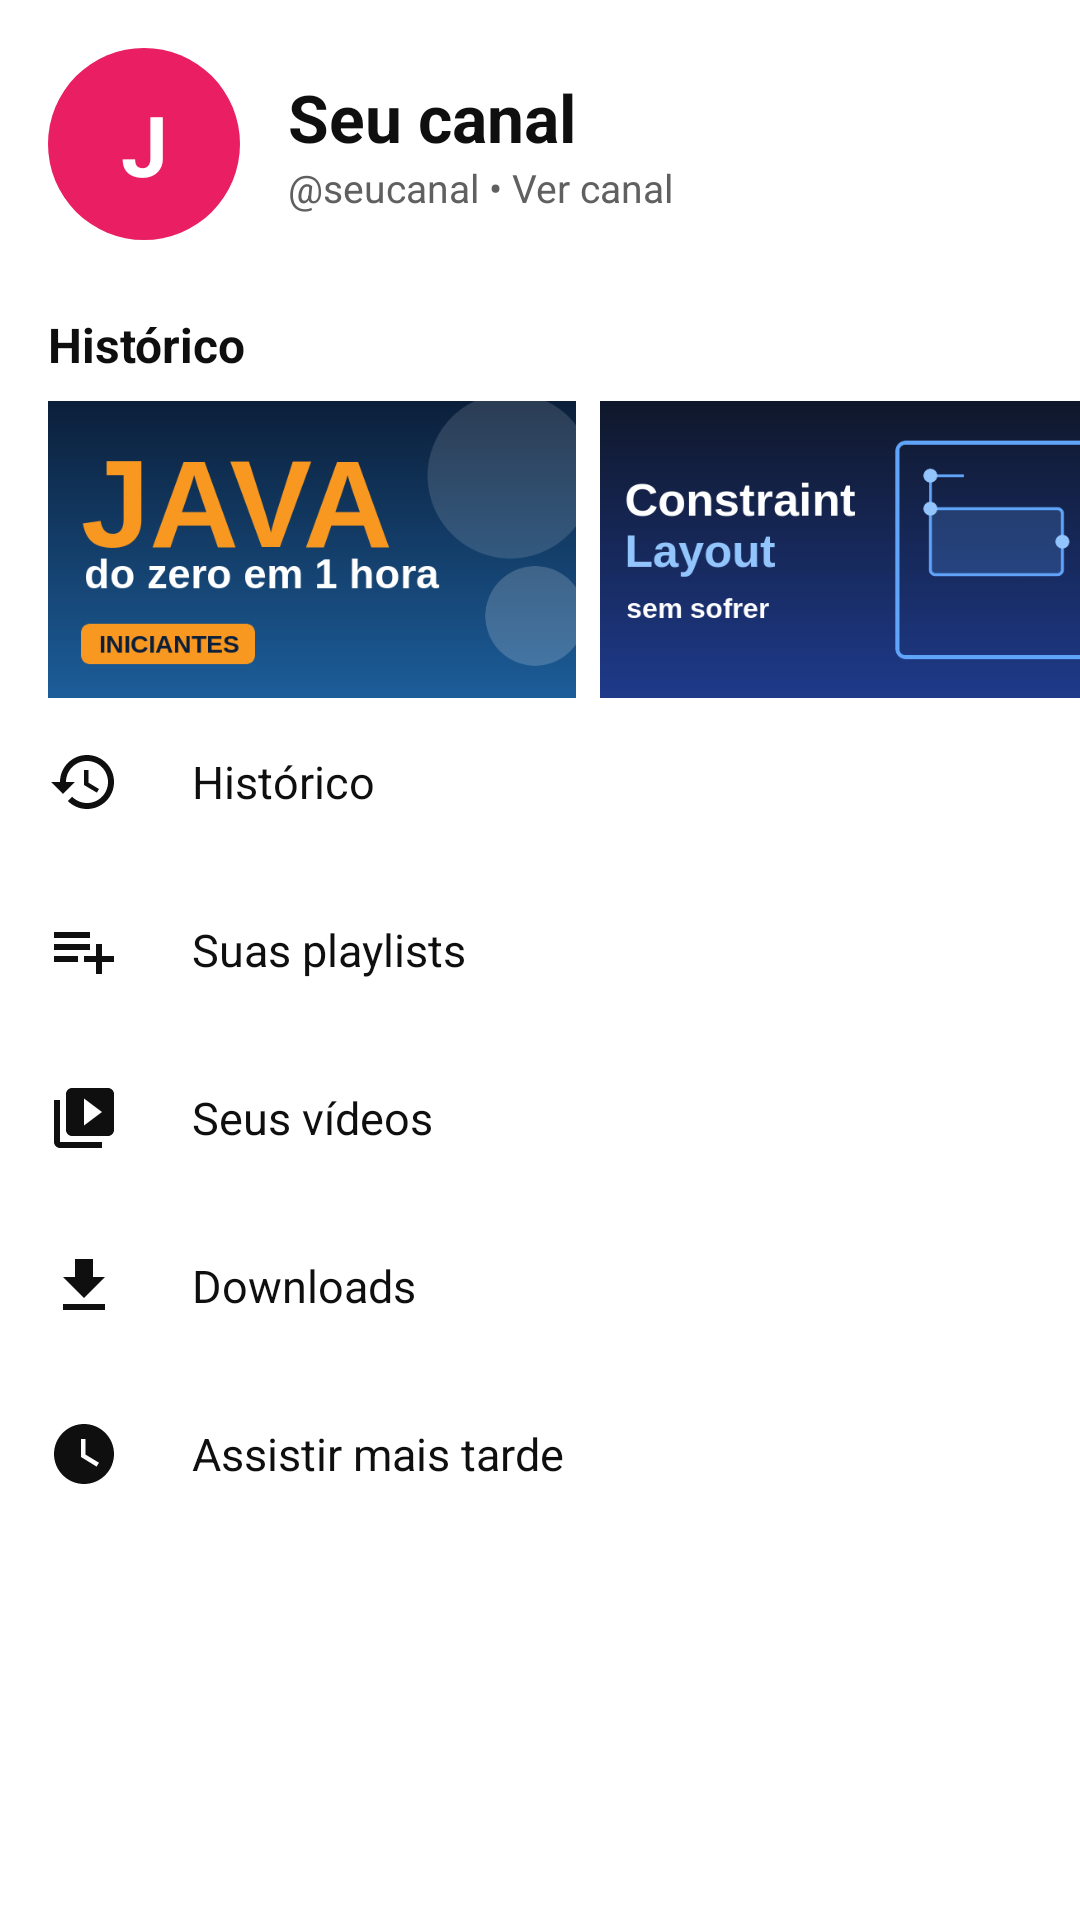

Reconstruct the res/layout file that produces this screen, plus the resources it refers to.
<!-- AndroidManifest.xml: application theme Theme.YouTubeUI -->
<!-- res/layout/layout_you.xml -->
<?xml version="1.0" encoding="utf-8"?>
<ScrollView xmlns:android="http://schemas.android.com/apk/res/android"
    android:layout_width="match_parent"
    android:layout_height="match_parent"
    android:background="@color/yt_bg">

    <LinearLayout
        android:layout_width="match_parent"
        android:layout_height="wrap_content"
        android:orientation="vertical"
        android:paddingBottom="16dp">

        <LinearLayout
            android:layout_width="match_parent"
            android:layout_height="wrap_content"
            android:gravity="center_vertical"
            android:orientation="horizontal"
            android:padding="16dp">

            <TextView
                android:layout_width="64dp"
                android:layout_height="64dp"
                android:background="@drawable/bg_avatar"
                android:backgroundTint="#E91E63"
                android:gravity="center"
                android:text="@string/my_initial"
                android:textColor="@color/white"
                android:textSize="28sp"
                android:textStyle="bold" />

            <LinearLayout
                android:layout_width="0dp"
                android:layout_height="wrap_content"
                android:layout_marginStart="16dp"
                android:layout_weight="1"
                android:orientation="vertical">

                <TextView
                    android:layout_width="wrap_content"
                    android:layout_height="wrap_content"
                    android:text="@string/you_channel_name"
                    android:textColor="@color/yt_text"
                    android:textSize="22sp"
                    android:textStyle="bold" />

                <TextView
                    android:layout_width="wrap_content"
                    android:layout_height="wrap_content"
                    android:text="@string/you_channel_handle"
                    android:textColor="@color/yt_text_secondary"
                    android:textSize="13sp" />
            </LinearLayout>
        </LinearLayout>

        <TextView
            android:layout_width="wrap_content"
            android:layout_height="wrap_content"
            android:layout_marginStart="16dp"
            android:layout_marginTop="8dp"
            android:text="@string/you_history"
            android:textColor="@color/yt_text"
            android:textSize="16sp"
            android:textStyle="bold" />

        <HorizontalScrollView
            android:layout_width="match_parent"
            android:layout_height="wrap_content"
            android:layout_marginTop="8dp"
            android:scrollbars="none">

            <LinearLayout
                android:layout_width="wrap_content"
                android:layout_height="wrap_content"
                android:orientation="horizontal"
                android:paddingStart="16dp"
                android:paddingEnd="16dp">

                <ImageView
                    android:layout_width="176dp"
                    android:layout_height="99dp"
                    android:layout_marginEnd="8dp"
                    android:contentDescription="@string/thumbnail_desc"
                    android:scaleType="centerCrop"
                    android:src="@drawable/thumb_java" />

                <ImageView
                    android:layout_width="176dp"
                    android:layout_height="99dp"
                    android:layout_marginEnd="8dp"
                    android:contentDescription="@string/thumbnail_desc"
                    android:scaleType="centerCrop"
                    android:src="@drawable/thumb_constraint" />

                <ImageView
                    android:layout_width="176dp"
                    android:layout_height="99dp"
                    android:layout_marginEnd="8dp"
                    android:contentDescription="@string/thumbnail_desc"
                    android:scaleType="centerCrop"
                    android:src="@drawable/thumb_lofi" />
            </LinearLayout>
        </HorizontalScrollView>

        <LinearLayout
            android:id="@+id/rowHistory"
            style="@style/YtRow">

            <ImageView
                style="@style/YtRowIcon"
                android:contentDescription="@string/row_icon_desc"
                android:src="@drawable/ic_history" />

            <TextView
                style="@style/YtRowText"
                android:text="@string/you_history" />
        </LinearLayout>

        <LinearLayout
            android:id="@+id/rowPlaylists"
            style="@style/YtRow">

            <ImageView
                style="@style/YtRowIcon"
                android:contentDescription="@string/row_icon_desc"
                android:src="@drawable/ic_playlist" />

            <TextView
                style="@style/YtRowText"
                android:text="@string/you_playlists" />
        </LinearLayout>

        <LinearLayout
            android:id="@+id/rowVideos"
            style="@style/YtRow">

            <ImageView
                style="@style/YtRowIcon"
                android:contentDescription="@string/row_icon_desc"
                android:src="@drawable/ic_library" />

            <TextView
                style="@style/YtRowText"
                android:text="@string/you_videos" />
        </LinearLayout>

        <LinearLayout
            android:id="@+id/rowDownloads"
            style="@style/YtRow">

            <ImageView
                style="@style/YtRowIcon"
                android:contentDescription="@string/row_icon_desc"
                android:src="@drawable/ic_download" />

            <TextView
                style="@style/YtRowText"
                android:text="@string/you_downloads" />
        </LinearLayout>

        <LinearLayout
            android:id="@+id/rowWatchLater"
            style="@style/YtRow">

            <ImageView
                style="@style/YtRowIcon"
                android:contentDescription="@string/row_icon_desc"
                android:src="@drawable/ic_watch_later" />

            <TextView
                style="@style/YtRowText"
                android:text="@string/you_watch_later" />
        </LinearLayout>
    </LinearLayout>
</ScrollView>
<!-- resources referenced by this layout -->
<resources>
  <color name="white">#FFFFFF</color>
  <color name="yt_bg">#FFFFFF</color>
  <color name="yt_text">#0F0F0F</color>
  <color name="yt_text_secondary">#606060</color>
  <!-- drawable bg_avatar (drawable) -->
  <shape xmlns:android="http://schemas.android.com/apk/res/android" android:shape="oval">
      <solid android:color="#3F51B5" />
  </shape>
  <!-- drawable ic_download (drawable) -->
  <vector xmlns:android="http://schemas.android.com/apk/res/android"
      android:width="24dp"
      android:height="24dp"
      android:viewportWidth="24"
      android:viewportHeight="24">
      <path
          android:fillColor="#0F0F0F"
          android:pathData="M19,9h-4V3H9v6H5l7,7 7,-7zM5,18v2h14v-2H5z" />
  </vector>
  <!-- drawable ic_library (drawable) -->
  <vector xmlns:android="http://schemas.android.com/apk/res/android"
      android:width="24dp"
      android:height="24dp"
      android:viewportWidth="24"
      android:viewportHeight="24">
      <path
          android:fillColor="#0F0F0F"
          android:pathData="M4,6H2v14c0,1.1 0.9,2 2,2h14v-2H4V6zM20,2H8C6.9,2 6,2.9 6,4v12c0,1.1 0.9,2 2,2h12c1.1,0 2,-0.9 2,-2V4c0,-1.1 -0.9,-2 -2,-2zM12,14.5v-9l6,4.5 -6,4.5z" />
  </vector>
  <!-- drawable ic_playlist (drawable) -->
  <vector xmlns:android="http://schemas.android.com/apk/res/android"
      android:width="24dp"
      android:height="24dp"
      android:viewportWidth="24"
      android:viewportHeight="24">
      <path
          android:fillColor="#0F0F0F"
          android:pathData="M14,10H2v2h12v-2zM14,6H2v2h12V6zM18,14v-4h-2v4h-4v2h4v4h2v-4h4v-2h-4zM2,16h8v-2H2v2z" />
  </vector>
  <!-- drawable ic_watch_later (drawable) -->
  <vector xmlns:android="http://schemas.android.com/apk/res/android"
      android:width="24dp"
      android:height="24dp"
      android:viewportWidth="24"
      android:viewportHeight="24">
      <path
          android:fillColor="#0F0F0F"
          android:pathData="M12,2C6.5,2 2,6.5 2,12s4.5,10 10,10 10,-4.5 10,-10S17.5,2 12,2zM16.2,16.2L11,13V7h1.5v5.2l4.5,2.7 -0.8,1.3z" />
  </vector>
  <string name="my_initial">J</string>
  <string name="row_icon_desc">Ícone da opção</string>
  <string name="thumbnail_desc">Miniatura do vídeo</string>
  <string name="you_channel_handle">\@seucanal • Ver canal</string>
  <string name="you_channel_name">Seu canal</string>
  <string name="you_downloads">Downloads</string>
  <string name="you_history">Histórico</string>
  <string name="you_playlists">Suas playlists</string>
  <string name="you_videos">Seus vídeos</string>
  <string name="you_watch_later">Assistir mais tarde</string>
  <style name="YtRow">
          <item name="android:layout_width">match_parent</item>
          <item name="android:layout_height">56dp</item>
          <item name="android:gravity">center_vertical</item>
          <item name="android:orientation">horizontal</item>
          <item name="android:paddingStart">16dp</item>
          <item name="android:paddingEnd">16dp</item>
          <item name="android:background">?attr/selectableItemBackground</item>
          <item name="android:clickable">true</item>
          <item name="android:focusable">true</item>
      </style>
  <style name="YtRowIcon">
          <item name="android:layout_width">24dp</item>
          <item name="android:layout_height">24dp</item>
      </style>
  <style name="YtRowText">
          <item name="android:layout_width">wrap_content</item>
          <item name="android:layout_height">wrap_content</item>
          <item name="android:layout_marginStart">24dp</item>
          <item name="android:textColor">@color/yt_text</item>
          <item name="android:textSize">15sp</item>
      </style>
  <style name="Theme.YouTubeUI" parent="Theme.Material3.Light.NoActionBar">
          <item name="colorPrimary">@color/yt_red</item>
          <item name="android:windowBackground">@color/yt_bg</item>
          <item name="android:statusBarColor">@color/yt_bg</item>
          <item name="android:windowLightStatusBar">true</item>
      </style>
  <color name="yt_red">#FF0000</color>
</resources>
